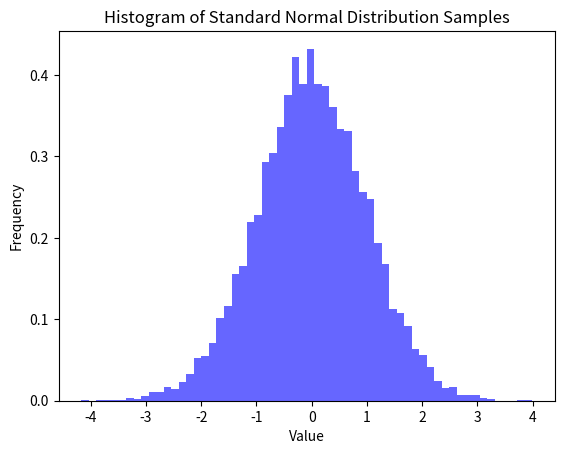

Here is the Python script that generated this plot:
import numpy as np
import matplotlib.pyplot as plt

# 生成服从标准正态分布的10000个样本
samples = np.random.randn(10000)

# 创建直方图
plt.hist(samples, bins=60, density=True, alpha=0.6, color='b')

# 添加标签和标题
plt.xlabel('Value')
plt.ylabel('Frequency')
plt.title('Histogram of Standard Normal Distribution Samples')

# 展示图表
plt.show()
